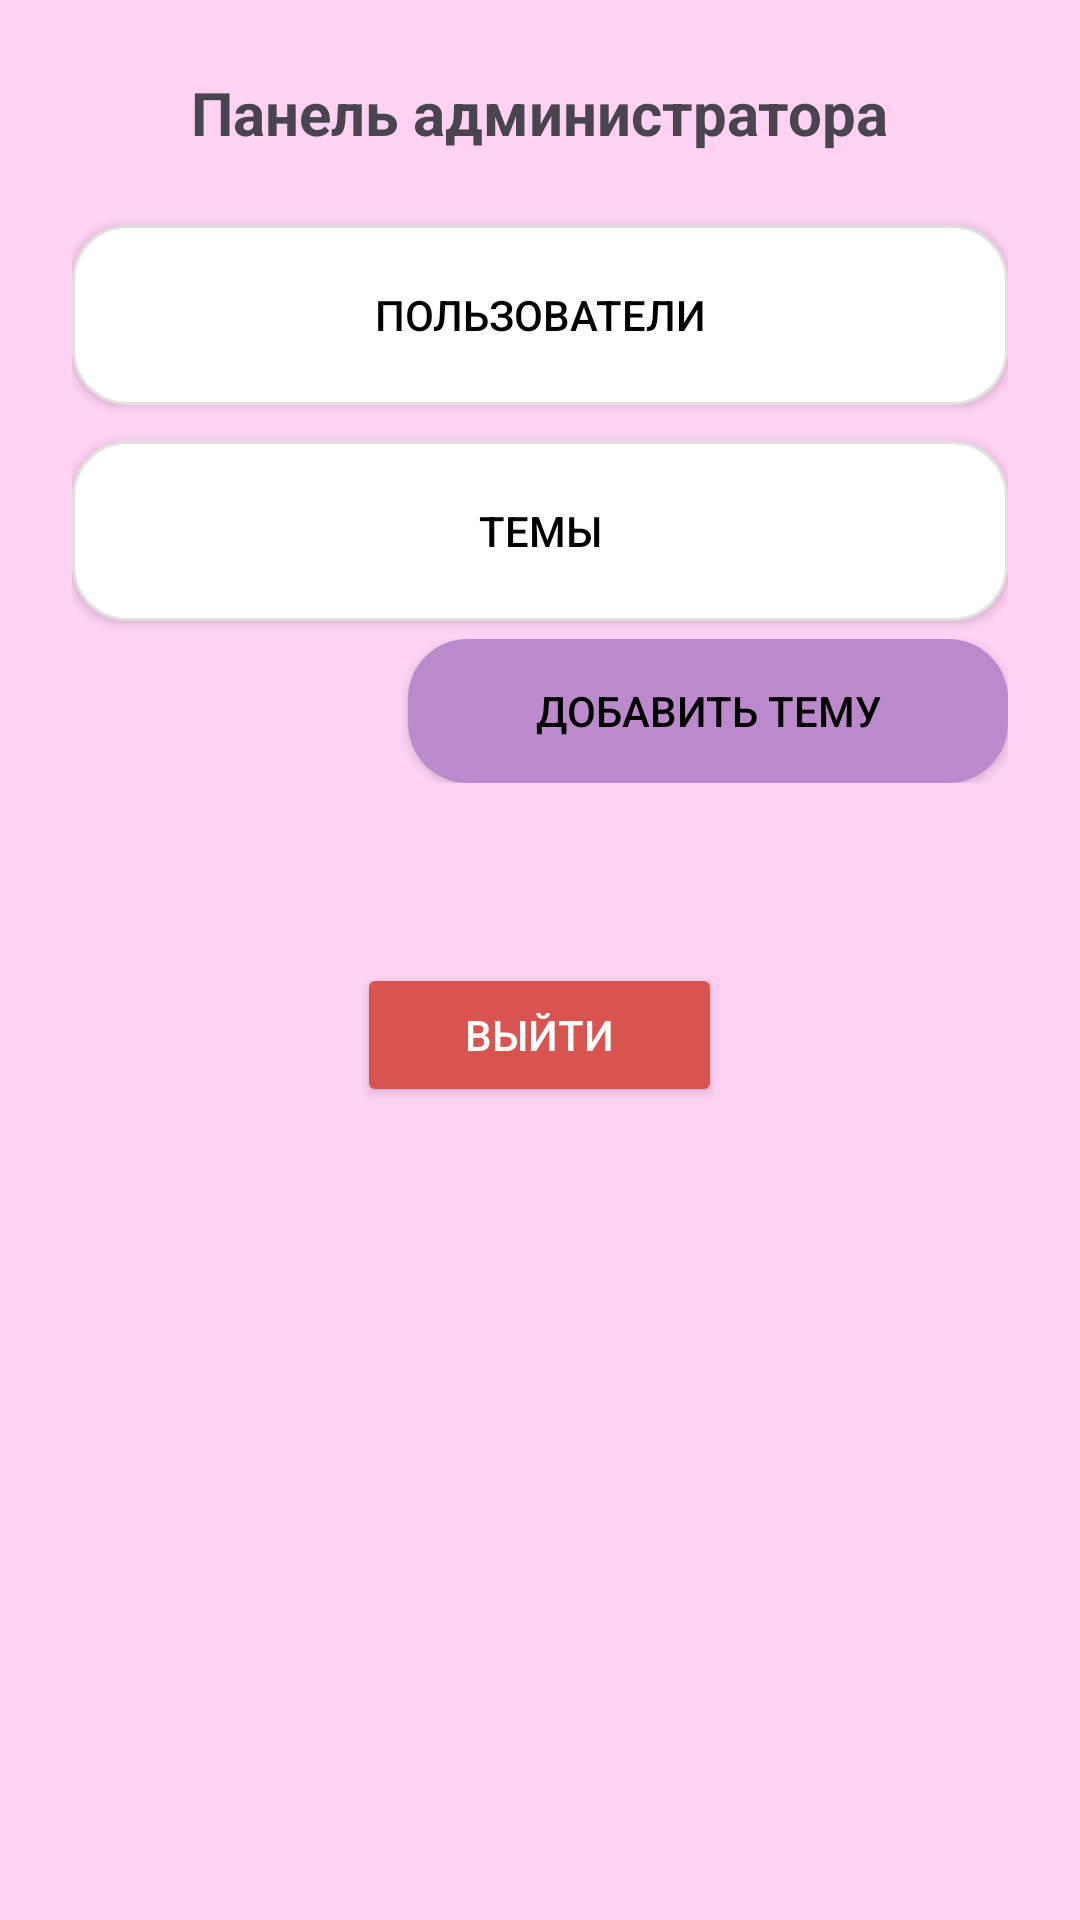

Reconstruct the res/layout file that produces this screen, plus the resources it refers to.
<!-- AndroidManifest.xml: application theme Theme.MyApplication -->
<!-- res/layout/activity_admin_panel.xml -->
<?xml version="1.0" encoding="utf-8"?>
<LinearLayout xmlns:android="http://schemas.android.com/apk/res/android"
    android:orientation="vertical"
    android:padding="24dp"
    android:gravity="center_horizontal"
    android:layout_width="match_parent"
    android:layout_height="match_parent"
    android:background="@color/main_bg_color">

    <TextView
        android:layout_width="wrap_content"
        android:layout_height="wrap_content"
        android:text="Панель администратора"
        android:textSize="20sp"
        android:textStyle="bold"
        android:layout_marginBottom="24dp" />

    
    <Button
        android:id="@+id/btn_admin_users"
        android:layout_width="match_parent"
        android:layout_height="wrap_content"
        android:text="Пользователи"
        android:background="@drawable/bg_theme_card"
        android:textColor="@color/black"
        android:paddingVertical="12dp"
        android:layout_marginBottom="12dp"/>

    
    <Button
        android:id="@+id/btn_admin_themes"
        android:layout_width="match_parent"
        android:layout_height="wrap_content"
        android:text="Темы"
        android:background="@drawable/bg_theme_card"
        android:textColor="@color/black"
        android:paddingVertical="12dp"
        android:layout_marginBottom="6dp"/>

    
    <LinearLayout
        android:layout_width="match_parent"
        android:layout_height="wrap_content"
        android:gravity="end"
        android:layout_marginBottom="20dp">

        <Button
            android:id="@+id/btn_admin_add_theme"
            android:layout_width="200dp"
            android:layout_height="wrap_content"
            android:text="Добавить тему"
            android:background="@drawable/bg_button_secondary"
            android:textColor="@color/black"
            android:drawableLeft="@drawable/ic_add"
            android:drawablePadding="8dp"
            android:paddingHorizontal="14dp"
            android:paddingVertical="10dp"/>
    </LinearLayout>

    
    <Button
        android:id="@+id/btn_admin_logout"
        android:layout_width="wrap_content"
        android:layout_height="wrap_content"
        android:text="Выйти"
        android:textColor="@color/white"
        android:backgroundTint="#D9534F"
        android:paddingHorizontal="36dp"
        android:paddingVertical="12dp"
        android:layout_marginTop="40dp"/>

</LinearLayout>
<!-- resources referenced by this layout -->
<resources>
  <color name="black">#FF000000</color>
  <color name="main_bg_color">#ffd1f3</color>
  <color name="white">#FFFFFFFF</color>
  <!-- drawable bg_button_secondary (drawable) -->
  <shape xmlns:android="http://schemas.android.com/apk/res/android"
      android:shape="rectangle">
      <solid android:color="#bc8acc" />
      <corners android:radius="20dp" />
  </shape>
  <!-- drawable bg_theme_card (drawable) -->
  <?xml version="1.0" encoding="utf-8"?>
  <shape xmlns:android="http://schemas.android.com/apk/res/android"
      android:shape="rectangle">
  
      <solid android:color="#FFFFFF"/>
  
      <corners android:radius="18dp"/>
  
      <padding
          android:left="8dp"
          android:top="8dp"
          android:right="8dp"
          android:bottom="8dp" />
  
      <size android:height="60dp"/>
  
      <stroke
          android:width="1dp"
          android:color="#E0E0E0" />
  
  </shape>
  <style name="Theme.MyApplication" parent="Base.Theme.MyApplication" />
  <style name="Base.Theme.MyApplication" parent="Theme.Material3.DayNight.NoActionBar">
          
      </style>
</resources>
